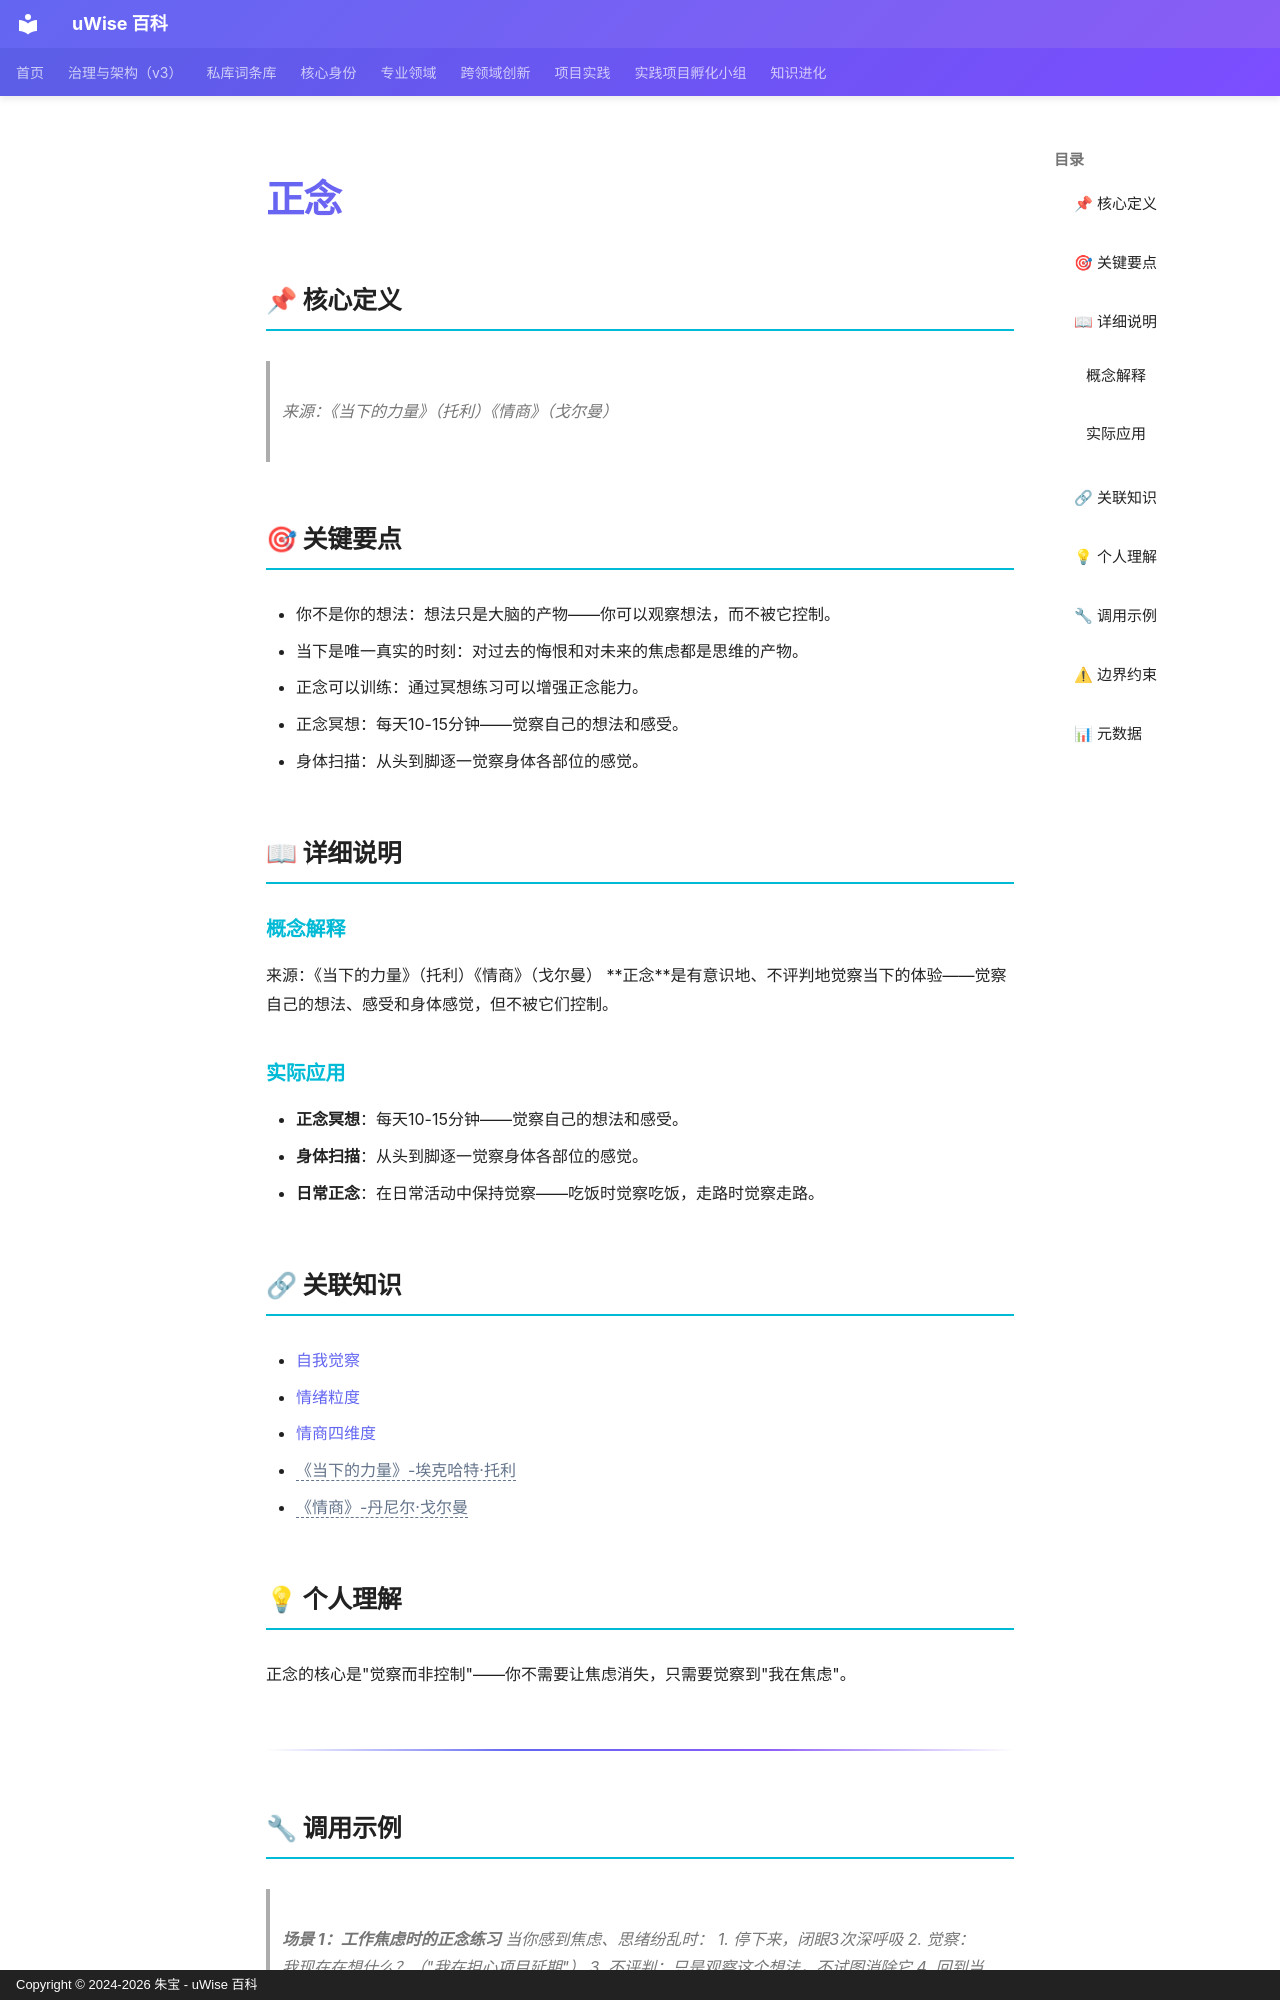

repository: zhubao315/uWise · page: vault-encyclopedia/md-ef26f3ba/index.html · generator: mkdocs · copyright: Copyright © 2024-2026 朱宝 - uWise 百科

---
title: "正念"
description: "来源：《当下的力量》（托利）《情商》（戈尔曼）"
---

# 正念

## 📌 核心定义

> 来源：《当下的力量》（托利）《情商》（戈尔曼）

## 🎯 关键要点

- 你不是你的想法：想法只是大脑的产物——你可以观察想法，而不被它控制。
- 当下是唯一真实的时刻：对过去的悔恨和对未来的焦虑都是思维的产物。
- 正念可以训练：通过冥想练习可以增强正念能力。
- 正念冥想：每天10-15分钟——觉察自己的想法和感受。
- 身体扫描：从头到脚逐一觉察身体各部位的感觉。

## 📖 详细说明

### 概念解释
来源：《当下的力量》（托利）《情商》（戈尔曼）
**正念**是有意识地、不评判地觉察当下的体验——觉察自己的想法、感受和身体感觉，但不被它们控制。


### 实际应用

- **正念冥想**：每天10-15分钟——觉察自己的想法和感受。
- **身体扫描**：从头到脚逐一觉察身体各部位的感觉。
- **日常正念**：在日常活动中保持觉察——吃饭时觉察吃饭，走路时觉察走路。

## 🔗 关联知识

- [自我觉察](../md-61f73736/)
- [情绪粒度](../md-8e67c75a/)
- [情商四维度](../md-f4a16bbb/)
- <span class="uw-unresolved" data-target="《当下的力量》-埃克哈特·托利" title="未解析的双链目标：《当下的力量》-埃克哈特·托利">《当下的力量》-埃克哈特·托利</span>
- <span class="uw-unresolved" data-target="《情商》-丹尼尔·戈尔曼" title="未解析的双链目标：《情商》-丹尼尔·戈尔曼">《情商》-丹尼尔·戈尔曼</span>

## 💡 个人理解

正念的核心是"觉察而非控制"——你不需要让焦虑消失，只需要觉察到"我在焦虑"。

---
